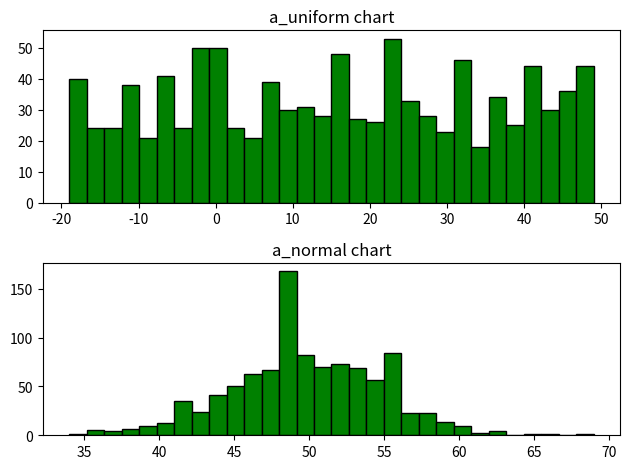

Write the Python code that produced this figure.
# month-02
# week-03
# Day-03

# 1-یک array 1000تایی با توزیع نرمال بساز و میانگین/انحراف معیار آن را محاسبه کن

import numpy as np
np.random.seed(1)
p=print

a_normal=np.random.normal(50,5,1000).astype(int)
# آرایه رو ساختیم
# حالا وقتی میگه میانگین و انحراف معیار رو محاسبه کن منظور مطابقت 
# این دو با مقادیر استفاده شده برای ساخت توزیع است
p("normal array std:",np.std(a_normal).round())
p("normal array mean:",np.mean(a_normal))
# تقریبا میانگین و انحراف معیار به آنچه 
# برای ساخت توزیع نرمال استفاده شده نزدیک و برابر هستند


# 2- یک array 1000تایی یکنواخت بساز و مقایسه کن
a_uniform=np.random.uniform(-20,50,1000).astype(int)
p("uniform array std:",np.std(a_uniform).round())
p("uniform array mean:",np.mean(a_uniform))

# 3-تفاوت پراکندگی داده‌ها را بررسی کن

import matplotlib.pyplot as plt
plt.figure(1)
plt.subplot(2,1,1)
plt.hist(a_uniform,edgecolor="black",color="green",bins=30)
plt.title("a_uniform chart")

plt.subplot(2,1,2)
plt.hist(a_normal,edgecolor="black",color="green",bins=30)
plt.title("a_normal chart")
plt.tight_layout()
plt.show()
# تفاوت پراکندگی دو نوع توزیع رو از روی نمودار بررسی کردیم
# در توزیع نرمال اغلب پراکندگی در اطراف میانگین است 
# در حالی که در توزیع یکنواخت، داده ها 
# به صورت یکنواخت همه جا پراکنده هستند
